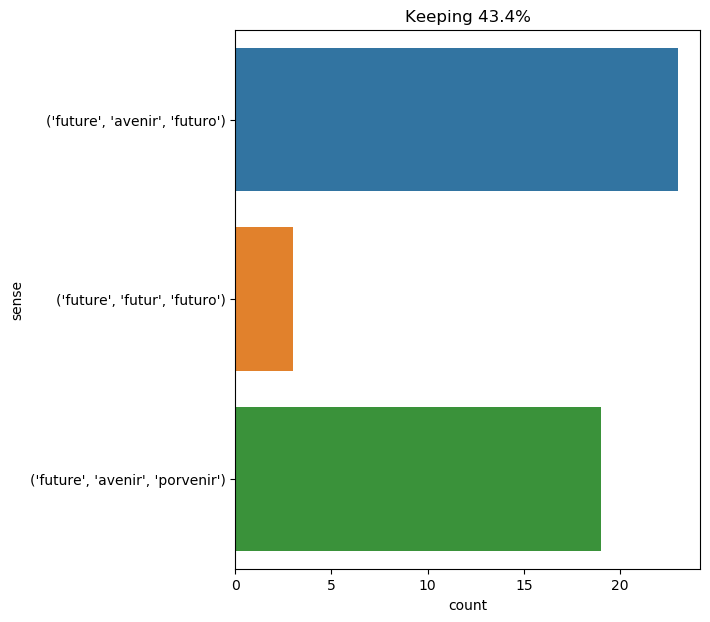

The table this chart was drawn from, first rows:
text, ind, sense, label
they looked their situation in the face …, 27, ('future', 'avenir', 'porvenir'), 0
friend d’artagnan , " continued he , spe…, 43, ('future', 'avenir', 'futuro'), 1
he bowed to him , then , full of gratitu…, 16, ('future', 'avenir', 'futuro'), 1
" no , jane , " he returned : " what nec…, 29, ('future', 'avenir', 'porvenir'), 0
" bah ! " said athos , " god is great , …, 21, ('future', 'avenir', 'porvenir'), 0
so things happened on board that were qu…, 34, ('future', 'avenir', 'porvenir'), 0
the nautilus broke these waters with the…, 44, ('future', 'avenir', 'futuro'), 1
" nothing uselessly , certainly , " repl…, 23, ('future', 'avenir', 'futuro'), 1
water will be the coal of the future . ", 7, ('future', 'avenir', 'porvenir'), 0
i ca n't deny it ; the commander 's word…, 50, ('future', 'avenir', 'futuro'), 1
but all that , my friends , is the secre…, 42, ('future', 'avenir', 'futuro'), 1
this advice appeared good to the future …, 6, ('future', 'futur', 'futuro'), 2
" it is a formidable difficulty , and i …, 44, ('future', 'avenir', 'futuro'), 1
by means of the diving dress he could ea…, 45, ('future', 'avenir', 'futuro'), 1
he formed , therefore , the resolution o…, 29, ('future', 'avenir', 'porvenir'), 0
as to pelicans , kingfishers , water - h…, 51, ('future', 'futur', 'futuro'), 2
" for , " added he , " the future can no…, 9, ('future', 'avenir', 'porvenir'), 0
this supposition appeared to her most re…, 25, ('future', 'avenir', 'futuro'), 1
for the present he had no anxiety . he s…, 17, ('future', 'avenir', 'porvenir'), 0
after this , satisfied with the way in w…, 33, ('future', 'avenir', 'porvenir'), 0
the friends , at ease with regard to the…, 9, ('future', 'avenir', 'futuro'), 1
" then you have some secret hope to buoy…, 18, ('future', 'avenir', 'porvenir'), 0
harding , not knowing what the future mi…, 6, ('future', 'avenir', 'futuro'), 1
" if your eminence would quote to me som…, 31, ('future', 'avenir', 'futuro'), 1
then who could have enjoyed better healt…, 29, ('future', 'avenir', 'futuro'), 1
i that evening shut my eyes resolutely a…, 9, ('future', 'avenir', 'porvenir'), 0
he knew how communicable confidence is ;…, 23, ('future', 'avenir', 'porvenir'), 0
could he be certain that some conjunctur…, 25, ('future', 'avenir', 'porvenir'), 0
however , the past did not necessarily a…, 10, ('future', 'avenir', 'porvenir'), 0
that man had the power to crush him , an…, 41, ('future', 'avenir', 'porvenir'), 0
the colonists then spoke of the future ,…, 6, ('future', 'avenir', 'porvenir'), 0
after that , who knows if jup and top ha…, 17, ('future', 'avenir', 'futuro'), 1
one important question remained to be so…, 18, ('future', 'avenir', 'futuro'), 1
how many magnificent projects of vengean…, 43, ('future', 'avenir', 'futuro'), 1
in fact , the dream of poor bazin had al…, 27, ('future', 'avenir', 'futuro'), 1
they did not think either of the danger …, 25, ('future', 'avenir', 'futuro'), 1
" you are not listening to a word i am s…, 29, ('future', 'avenir', 'futuro'), 1
" i like men who have a future and women…, 7, ('future', 'avenir', 'futuro'), 1
" never mind , lady narborough . i smoke…, 24, ('future', 'avenir', 'futuro'), 1
she saw vaguely the future ; but she sto…, 4, ('future', 'avenir', 'futuro'), 1
pencroft and herbert examined for some t…, 29, ('future', 'avenir', 'porvenir'), 0
who could foresee what the future would …, 5, ('future', 'avenir', 'futuro'), 1
this grave , phlegmatic , and silent ind…, 24, ('future', 'futur', 'futuro'), 2
" a famous fellow , " cried my uncle ; "…, 25, ('future', 'avenir', 'porvenir'), 0
all the past was effaced from the eyes o…, 19, ('future', 'avenir', 'porvenir'), 0
